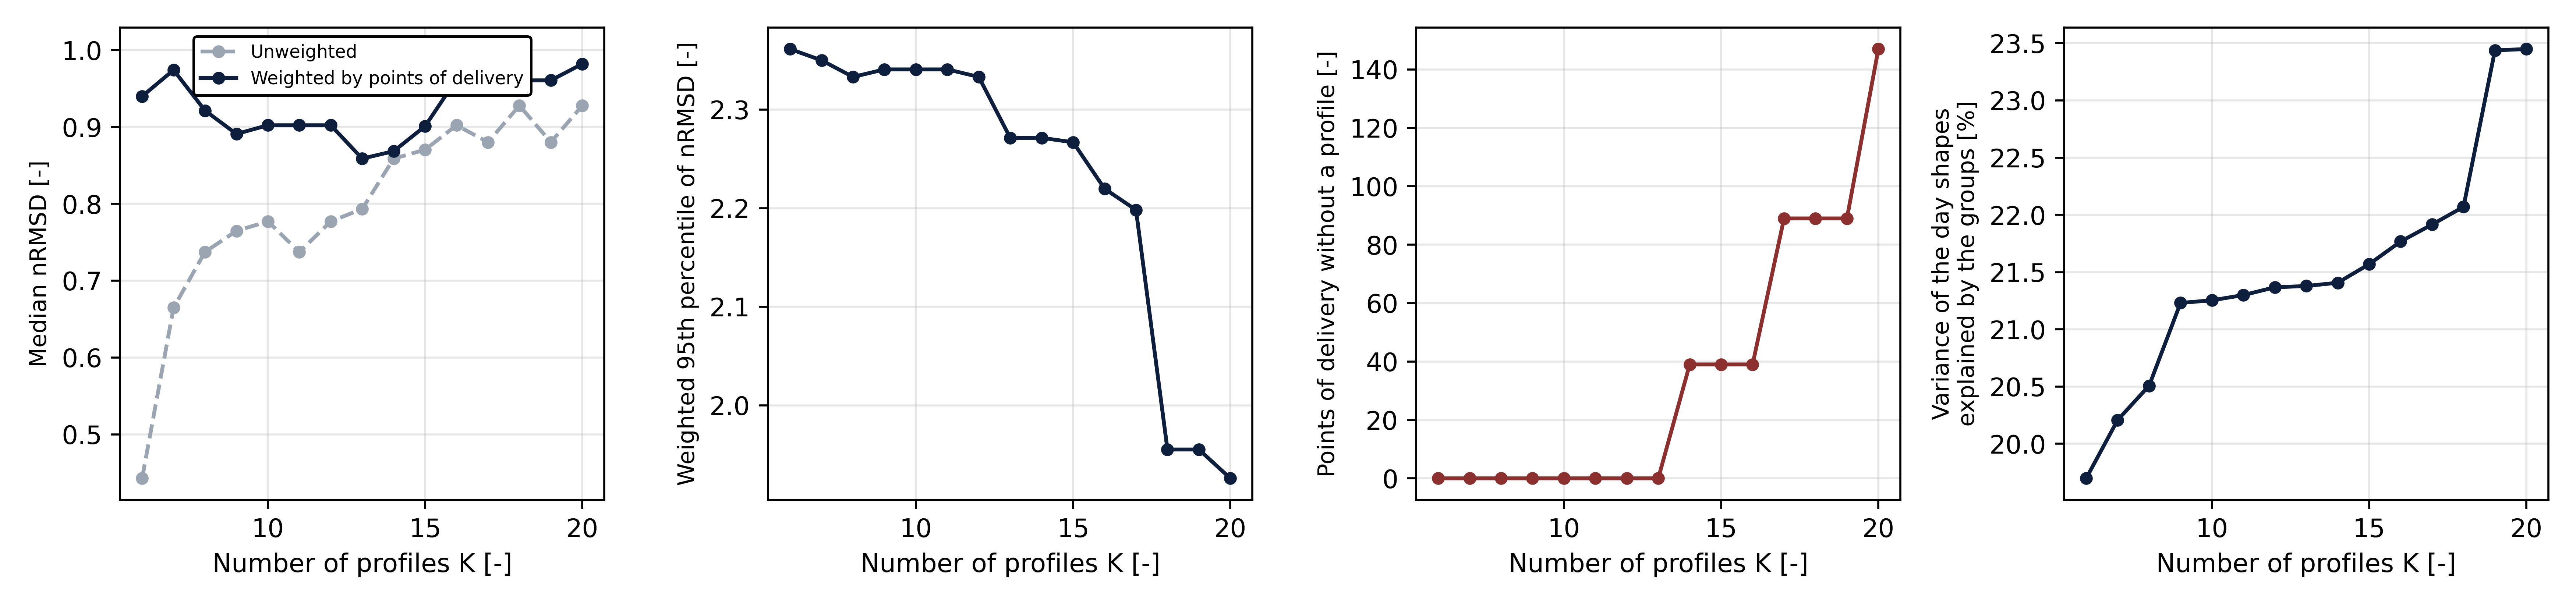

Values plotted in this chart, from the file beside it:
K, within_share, explained_share, nrmsd_pooled, n_min, n_profiles, pods_covered, pods_below_n_min, nrmsd_p50_unweighted, nrmsd_p50_pod_weighted, nrmsd_p50_day_weighted, nrmsd_p95_pod_weighted, worst_cell_p95
6, 0.803, 0.197, 0.6306, 30, 6, 1845, 0, 0.4427, 0.9399, 0.9293, 2.361, 3.791
7, 0.7979, 0.2021, 0.6285, 30, 7, 1845, 0, 0.6648, 0.9741, 0.9741, 2.35, 3.791
8, 0.7949, 0.2051, 0.6274, 30, 8, 1845, 0, 0.7374, 0.9214, 0.8658, 2.333, 3.791
9, 0.7877, 0.2123, 0.6245, 30, 9, 1845, 0, 0.7647, 0.8909, 0.81, 2.341, 3.791
10, 0.7875, 0.2125, 0.6244, 30, 10, 1845, 0, 0.7771, 0.9023, 0.854, 2.341, 3.791
11, 0.787, 0.213, 0.6242, 33, 11, 1845, 0, 0.7373, 0.9023, 0.854, 2.341, 3.791
12, 0.7863, 0.2137, 0.624, 36, 12, 1845, 0, 0.7771, 0.9023, 0.854, 2.333, 3.819
13, 0.7862, 0.2138, 0.6239, 39, 13, 1845, 0, 0.7933, 0.8589, 0.7992, 2.271, 3.819
14, 0.7859, 0.2141, 0.6238, 42, 13, 1806, 39, 0.8589, 0.8685, 0.7992, 2.271, 4.329
15, 0.7843, 0.2157, 0.6232, 45, 14, 1806, 39, 0.8704, 0.9011, 0.854, 2.267, 4.329
16, 0.7823, 0.2177, 0.6224, 48, 15, 1806, 39, 0.9023, 0.9621, 0.9023, 2.22, 4.329
17, 0.7808, 0.2192, 0.6218, 51, 15, 1756, 89, 0.8802, 1.001, 0.8742, 2.198, 4.329
18, 0.7793, 0.2207, 0.6212, 54, 16, 1756, 89, 0.9279, 0.9607, 0.8742, 1.955, 4.329
19, 0.7656, 0.2344, 0.6157, 57, 17, 1756, 89, 0.8802, 0.9607, 0.8742, 1.955, 4.329
20, 0.7655, 0.2345, 0.6156, 60, 16, 1698, 147, 0.9279, 0.9821, 0.9005, 1.926, 4.329
